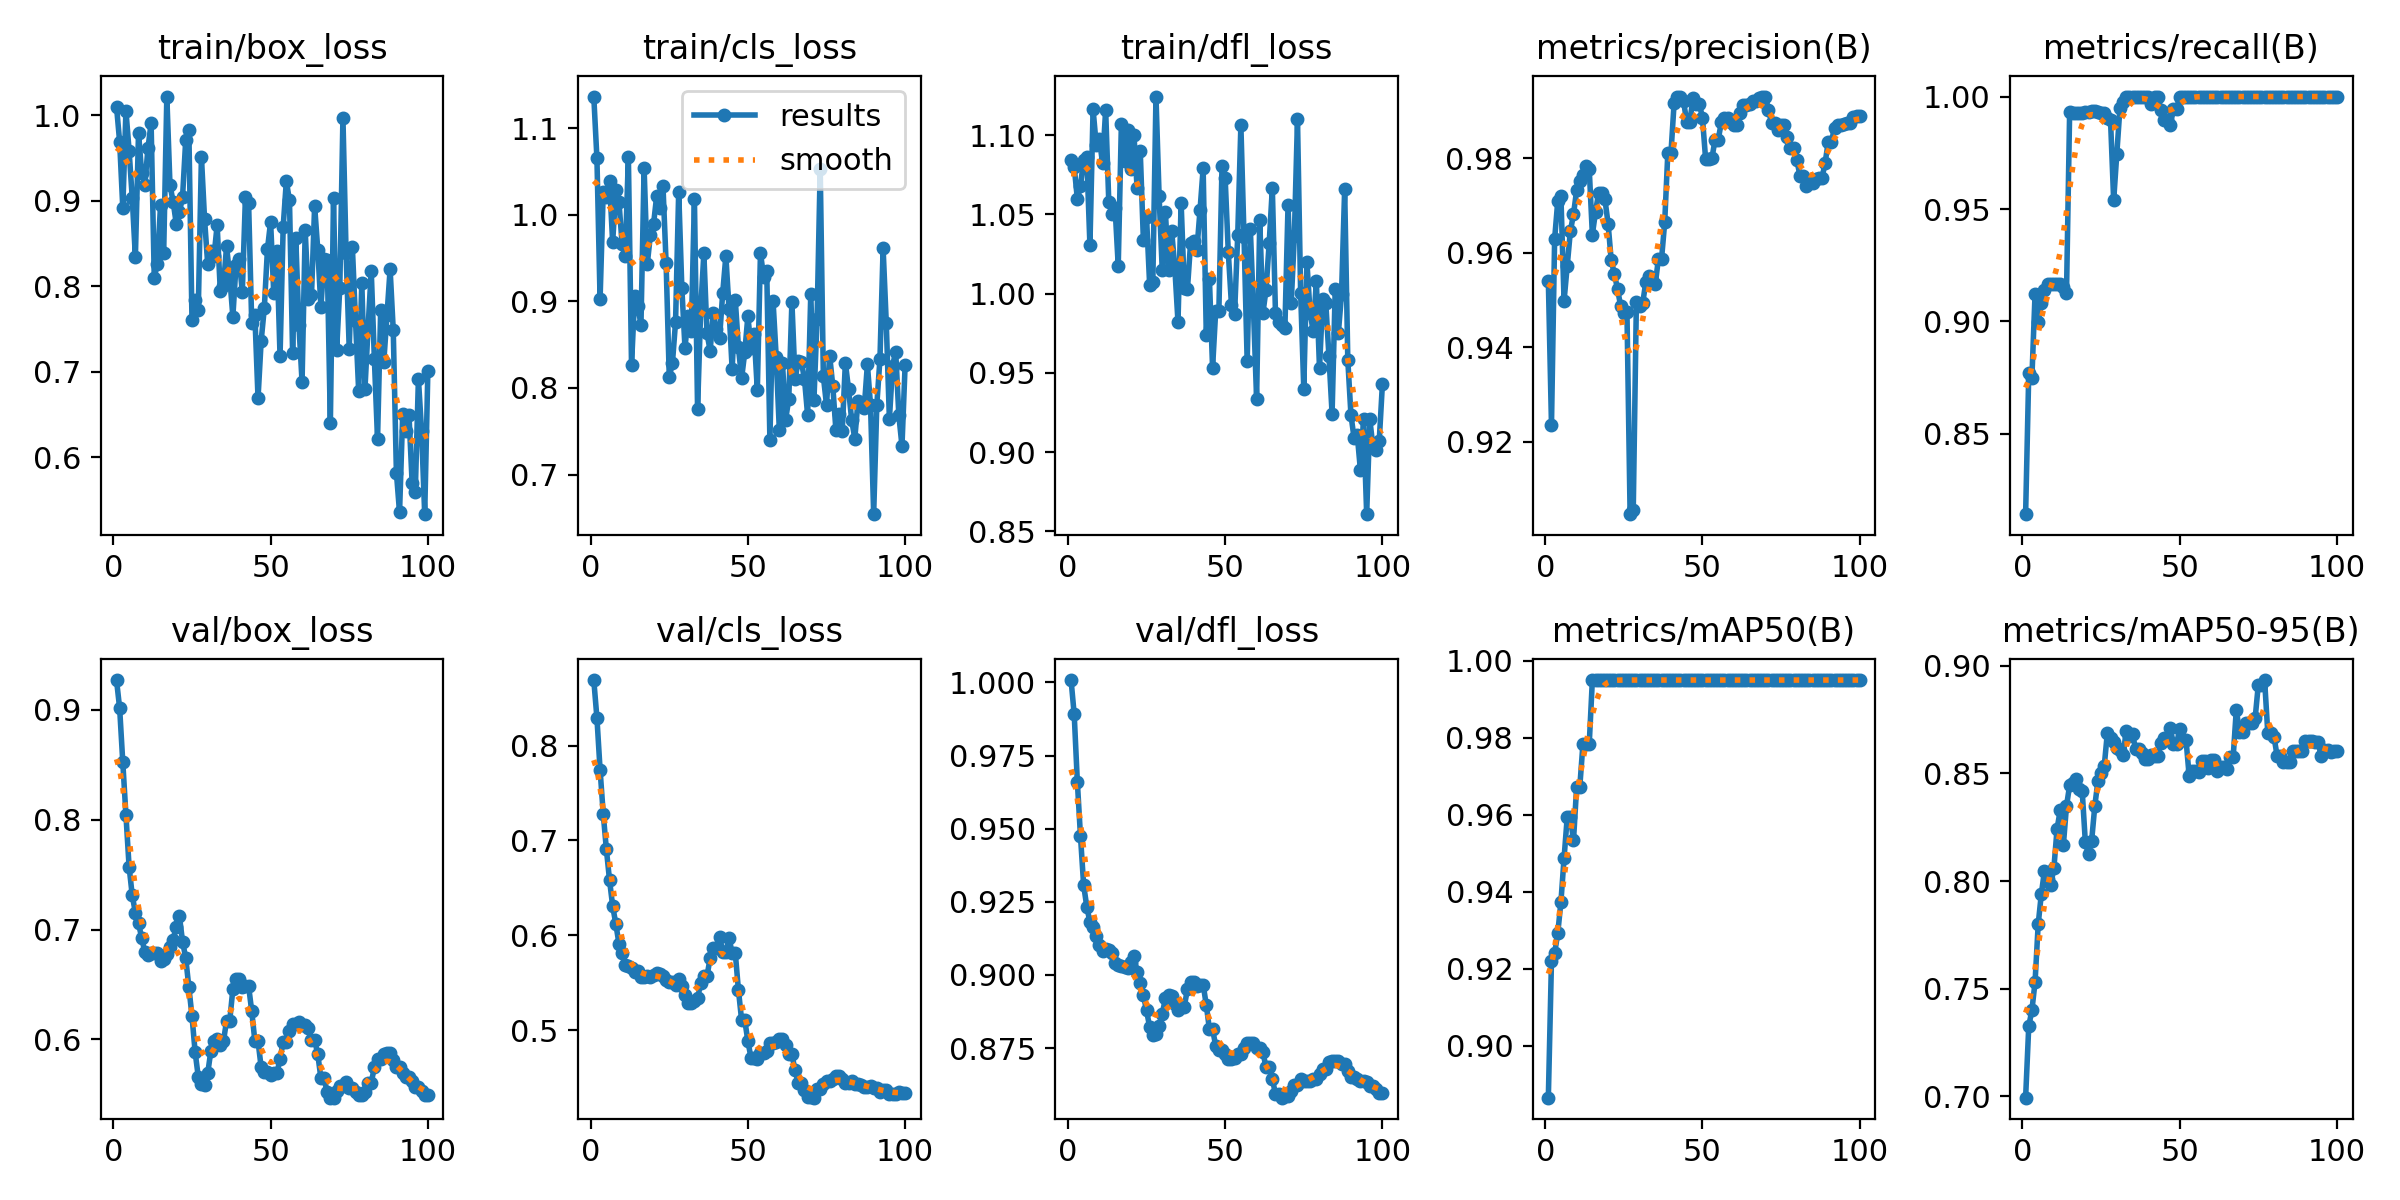

Source data for this figure (header and first rows):
epoch, train/box_loss, train/cls_loss, train/dfl_loss, metrics/precision(B), metrics/recall(B), metrics/mAP50(B), metrics/mAP50-95(B), val/box_loss, val/cls_loss, val/dfl_loss, lr/pg0, lr/pg1, lr/pg2
1, 1.01, 1.137, 1.084, 0.9541, 0.8143, 0.8865, 0.6993, 0.9272, 0.8691, 1.001, 4.55e-06, 4.55e-06, 4.55e-06
2, 0.9689, 1.065, 1.08, 0.9235, 0.8769, 0.9221, 0.7326, 0.9014, 0.8291, 0.9891, 1.3515e-05, 1.3515e-05, 1.3515e-05
3, 0.8916, 0.9023, 1.06, 0.9629, 0.875, 0.924, 0.7399, 0.8521, 0.7746, 0.966, 2.23e-05, 2.23e-05, 2.23e-05
4, 1.006, 1.026, 1.068, 0.9709, 0.9122, 0.9292, 0.753, 0.8042, 0.7281, 0.9474, 3.0904e-05, 3.0904e-05, 3.0904e-05
5, 0.9589, 1.021, 1.085, 0.9719, 0.8999, 0.9373, 0.7799, 0.7573, 0.6907, 0.9307, 3.9328e-05, 3.9328e-05, 3.9328e-05
6, 0.9035, 1.039, 1.086, 0.9498, 0.9083, 0.9487, 0.794, 0.7311, 0.6583, 0.9234, 4.7573e-05, 4.7573e-05, 4.7573e-05
7, 0.8343, 0.968, 1.03, 0.9572, 0.914, 0.9593, 0.8048, 0.7154, 0.6308, 0.9181, 5.5636e-05, 5.5636e-05, 5.5636e-05
8, 0.9796, 1.029, 1.116, 0.9645, 0.9167, 0.9593, 0.8008, 0.7056, 0.6121, 0.9162, 6.352e-05, 6.352e-05, 6.352e-05
9, 0.9324, 1.015, 1.094, 0.9681, 0.9167, 0.9533, 0.7982, 0.6926, 0.5911, 0.9133, 7.1224e-05, 7.1224e-05, 7.1224e-05
10, 0.9185, 0.9667, 1.098, 0.9732, 0.9167, 0.9672, 0.8062, 0.6794, 0.5813, 0.9102, 7.8747e-05, 7.8747e-05, 7.8747e-05
11, 0.9615, 0.9527, 1.082, 0.9751, 0.9167, 0.9672, 0.8242, 0.6766, 0.5681, 0.9082, 8.6091e-05, 8.6091e-05, 8.6091e-05
12, 0.991, 1.067, 1.116, 0.9765, 0.9167, 0.9783, 0.8328, 0.6784, 0.5678, 0.9088, 9.3254e-05, 9.3254e-05, 9.3254e-05
13, 0.8102, 0.8266, 1.058, 0.9784, 0.9153, 0.9783, 0.8166, 0.6787, 0.5657, 0.9084, 0.0001002, 0.0001002, 0.0001002
14, 0.8265, 0.9059, 1.05, 0.9777, 0.9125, 0.9783, 0.8348, 0.6782, 0.5608, 0.9073, 0.000107, 0.000107, 0.000107
15, 0.8951, 0.895, 1.054, 0.9638, 0.9931, 0.995, 0.8444, 0.6712, 0.5619, 0.9042, 0.0001137, 0.0001137, 0.0001137
16, 0.8395, 0.8727, 1.018, 0.9686, 0.9926, 0.995, 0.8457, 0.6736, 0.5557, 0.9033, 0.0001201, 0.0001201, 0.0001201
17, 1.022, 1.054, 1.107, 0.9727, 0.9925, 0.995, 0.8475, 0.6781, 0.5563, 0.9031, 0.0001264, 0.0001264, 0.0001264
18, 0.9184, 0.9427, 1.084, 0.9727, 0.9925, 0.995, 0.8427, 0.6845, 0.5574, 0.9028, 0.0001324, 0.0001324, 0.0001324
19, 0.8991, 0.9769, 1.103, 0.9712, 0.9929, 0.995, 0.8417, 0.6907, 0.5564, 0.9024, 0.0001384, 0.0001384, 0.0001384
20, 0.8733, 0.9891, 1.078, 0.9661, 0.9931, 0.995, 0.8179, 0.7027, 0.5582, 0.9044, 0.0001441, 0.0001441, 0.0001441
21, 0.8865, 1.022, 1.1, 0.9584, 0.9931, 0.995, 0.8125, 0.7122, 0.5605, 0.9063, 0.0001496, 0.0001496, 0.0001496
22, 0.9045, 1.008, 1.067, 0.9555, 0.9934, 0.995, 0.8187, 0.6891, 0.5594, 0.9012, 0.000155, 0.000155, 0.000155
23, 0.9708, 1.034, 1.09, 0.9523, 0.9935, 0.995, 0.8349, 0.6743, 0.5566, 0.8973, 0.0001602, 0.0001602, 0.0001602
24, 0.9831, 0.9438, 1.034, 0.9487, 0.9929, 0.995, 0.8466, 0.6477, 0.5528, 0.893, 0.0001652, 0.0001652, 0.0001652
25, 0.7599, 0.813, 1.048, 0.9473, 0.9925, 0.995, 0.8502, 0.6212, 0.5511, 0.8878, 0.00017, 0.00017, 0.00017
26, 0.784, 0.8285, 1.005, 0.9475, 0.9926, 0.995, 0.8534, 0.5885, 0.5502, 0.8822, 0.0001746, 0.0001746, 0.0001746
27, 0.7719, 0.8762, 1.008, 0.9046, 0.9905, 0.995, 0.8689, 0.5659, 0.5478, 0.8794, 0.0001791, 0.0001791, 0.0001791
28, 0.9515, 1.027, 1.124, 0.9055, 0.9897, 0.995, 0.8666, 0.5593, 0.5537, 0.8798, 0.0001834, 0.0001834, 0.0001834
29, 0.8785, 0.9151, 1.061, 0.9496, 0.9538, 0.995, 0.8648, 0.5581, 0.5461, 0.8827, 0.0001875, 0.0001875, 0.0001875
30, 0.8259, 0.8465, 1.015, 0.9487, 0.9746, 0.995, 0.8618, 0.5691, 0.5369, 0.8867, 0.0001914, 0.0001914, 0.0001914
31, 0.8409, 0.883, 1.051, 0.9493, 0.995, 0.995, 0.8609, 0.5895, 0.5283, 0.892, 0.0001951, 0.0001951, 0.0001951
32, 0.8351, 0.8655, 1.015, 0.9538, 0.9974, 0.995, 0.8583, 0.5984, 0.5286, 0.893, 0.0001987, 0.0001987, 0.0001987
33, 0.8716, 1.018, 1.04, 0.955, 1, 0.995, 0.8699, 0.6006, 0.5311, 0.8927, 0.0002021, 0.0002021, 0.0002021
34, 0.7946, 0.7754, 1.016, 0.9543, 1, 0.995, 0.8675, 0.5954, 0.5333, 0.8901, 0.0002053, 0.0002053, 0.0002053
35, 0.8002, 0.8906, 0.9822, 0.9533, 0.9999, 0.995, 0.8681, 0.5983, 0.5495, 0.8881, 0.0002083, 0.0002083, 0.0002083
36, 0.847, 0.9555, 1.057, 0.9587, 1, 0.995, 0.8611, 0.6169, 0.557, 0.8892, 0.0002111, 0.0002111, 0.0002111
37, 0.811, 0.863, 1.004, 0.9587, 1, 0.995, 0.8611, 0.6169, 0.557, 0.8892, 0.0002138, 0.0002138, 0.0002138
38, 0.7644, 0.8433, 1.003, 0.9664, 0.9998, 0.995, 0.8596, 0.6459, 0.5758, 0.8951, 0.0002162, 0.0002162, 0.0002162
39, 0.8249, 0.8866, 1.032, 0.9811, 1, 0.995, 0.8565, 0.6548, 0.5861, 0.8975, 0.0002185, 0.0002185, 0.0002185
40, 0.8325, 0.8681, 1.033, 0.9811, 1, 0.995, 0.8565, 0.6548, 0.5861, 0.8975, 0.0002207, 0.0002207, 0.0002207
41, 0.7932, 0.8583, 1.027, 0.9917, 0.9966, 0.995, 0.8586, 0.6476, 0.5983, 0.8961, 0.0002226, 0.0002226, 0.0002226
42, 0.9046, 0.9099, 1.052, 0.993, 1, 0.995, 0.858, 0.6486, 0.5827, 0.8967, 0.0002244, 0.0002244, 0.0002244
43, 0.8976, 0.9525, 1.079, 0.993, 1, 0.995, 0.858, 0.6486, 0.5827, 0.8967, 0.0002259, 0.0002259, 0.0002259
44, 0.7565, 0.8917, 0.9741, 0.992, 0.9941, 0.995, 0.8641, 0.6256, 0.5971, 0.8897, 0.0002273, 0.0002273, 0.0002273
45, 0.7659, 0.8216, 1.009, 0.9876, 0.9894, 0.995, 0.8667, 0.5985, 0.5811, 0.8814, 0.0002285, 0.0002285, 0.0002285
46, 0.6689, 0.9011, 0.9532, 0.9876, 0.9894, 0.995, 0.8667, 0.5985, 0.5811, 0.8814, 0.0002296, 0.0002296, 0.0002296
47, 0.7361, 0.847, 0.9893, 0.9927, 0.9872, 0.995, 0.871, 0.5745, 0.5421, 0.8758, 0.0002304, 0.0002304, 0.0002304
48, 0.7746, 0.811, 0.9888, 0.9915, 0.9944, 0.995, 0.8637, 0.57, 0.5107, 0.8744, 0.0002311, 0.0002311, 0.0002311
49, 0.8435, 0.841, 1.08, 0.9915, 0.9944, 0.995, 0.8637, 0.57, 0.5107, 0.8744, 0.0002316, 0.0002316, 0.0002316
50, 0.8755, 0.8829, 1.073, 0.9885, 1, 0.995, 0.8707, 0.5672, 0.4882, 0.873, 0.0002319, 0.0002319, 0.0002319
51, 0.7916, 0.8462, 1.026, 0.9799, 1, 0.995, 0.8657, 0.5692, 0.4707, 0.8712, 0.0002298, 0.0002298, 0.0002298
52, 0.8413, 0.8622, 0.993, 0.9799, 1, 0.995, 0.8657, 0.5692, 0.4707, 0.8712, 0.0002298, 0.0002298, 0.0002298
53, 0.7179, 0.7975, 0.9873, 0.9799, 1, 0.995, 0.8489, 0.5821, 0.4698, 0.8714, 0.0002253, 0.0002253, 0.0002253
54, 0.8698, 0.9559, 1.037, 0.9838, 1, 0.995, 0.8512, 0.5979, 0.4762, 0.873, 0.0002208, 0.0002208, 0.0002208
55, 0.9228, 0.9286, 1.106, 0.9838, 1, 0.995, 0.8512, 0.5979, 0.4762, 0.873, 0.0002163, 0.0002163, 0.0002163
56, 0.9007, 0.935, 1.036, 0.9876, 1, 0.995, 0.8508, 0.6075, 0.4774, 0.8751, 0.0002118, 0.0002118, 0.0002118
57, 0.7213, 0.7401, 0.9572, 0.9885, 1, 0.995, 0.8555, 0.6138, 0.4866, 0.8766, 0.0002072, 0.0002072, 0.0002072
58, 0.8563, 0.9007, 1.041, 0.9885, 1, 0.995, 0.8555, 0.6138, 0.4866, 0.8766, 0.0002027, 0.0002027, 0.0002027
59, 0.7545, 0.8361, 0.9905, 0.9875, 1, 0.995, 0.8526, 0.6157, 0.487, 0.8769, 0.0001982, 0.0001982, 0.0001982
60, 0.6881, 0.7515, 0.9337, 0.9869, 1, 0.995, 0.8562, 0.6129, 0.4903, 0.875, 0.0001937, 0.0001937, 0.0001937
... 40 more rows
